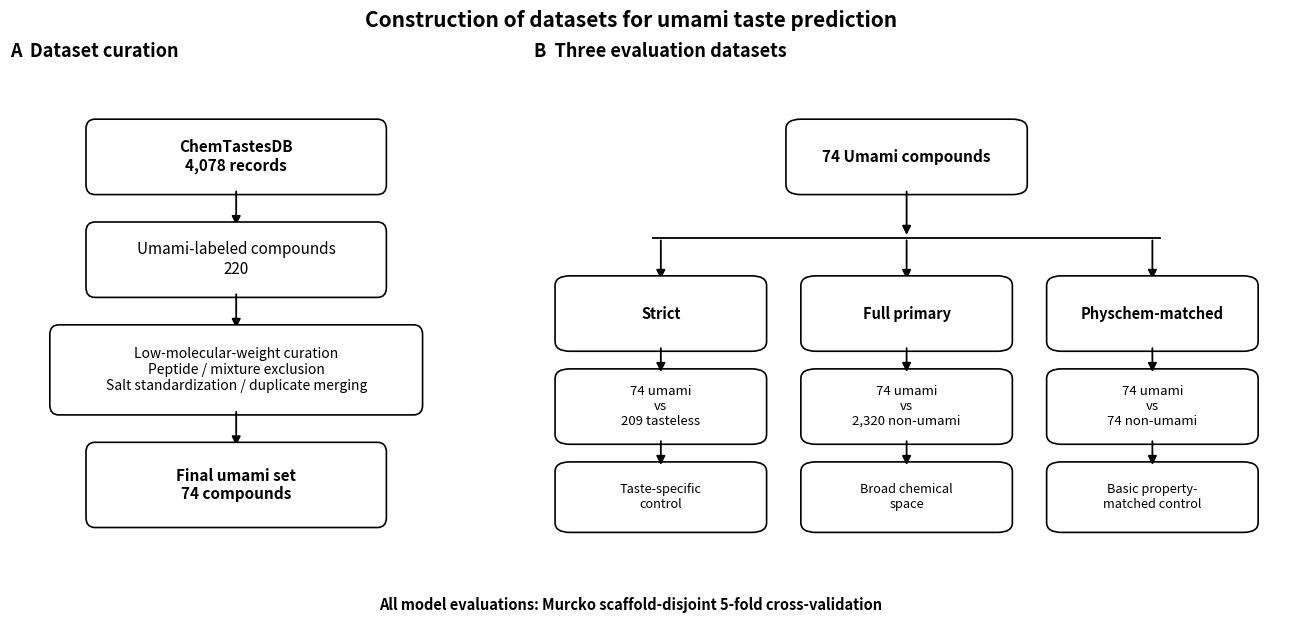

Python code for this plot:
#!/usr/bin/env python3
"""
18_make_study_design_figure.py

Figure 1: Study design for umami taste prediction

Panel A: Dataset curation
Panel B: Three evaluation datasets
Bottom: Common scaffold-disjoint 5-fold cross-validation

Outputs:
  figure1_study_design.png
  figure1_study_design.pdf
  figure1_study_design.svg
"""

import argparse
from pathlib import Path

import matplotlib.pyplot as plt
from matplotlib.patches import FancyBboxPatch, FancyArrowPatch


def add_box(
    ax, x, y, w, h, text,
    fontsize=10,
    linewidth=1.2,
    rounding=0.02,
    fontweight="normal",
    facecolor="white",
):
    box = FancyBboxPatch(
        (x, y), w, h,
        boxstyle=f"round,pad=0.012,rounding_size={rounding}",
        linewidth=linewidth,
        edgecolor="black",
        facecolor=facecolor,
    )
    ax.add_patch(box)
    ax.text(
        x + w / 2,
        y + h / 2,
        text,
        ha="center",
        va="center",
        fontsize=fontsize,
        fontweight=fontweight,
    )
    return box


def add_arrow(ax, x1, y1, x2, y2, linewidth=1.3):
    arrow = FancyArrowPatch(
        (x1, y1),
        (x2, y2),
        arrowstyle="-|>",
        mutation_scale=13,
        linewidth=linewidth,
        color="black",
        shrinkA=2,
        shrinkB=2,
    )
    ax.add_patch(arrow)


def main():
    p = argparse.ArgumentParser()
    p.add_argument(
        "--output-dir",
        default="data/figures/figure1",
    )
    args = p.parse_args()

    outdir = Path(args.output_dir)
    outdir.mkdir(parents=True, exist_ok=True)

    fig = plt.figure(figsize=(13.5, 6.8))
    gs = fig.add_gridspec(
        1, 2,
        width_ratios=[0.82, 1.35],
        wspace=0.12,
        left=0.04,
        right=0.98,
        bottom=0.14,
        top=0.86,
    )

    axA = fig.add_subplot(gs[0, 0])
    axB = fig.add_subplot(gs[0, 1])

    for ax in (axA, axB):
        ax.set_xlim(0, 1)
        ax.set_ylim(0, 1)
        ax.axis("off")

    # ---------------------------------------------------------
    # Panel A: Dataset curation
    # ---------------------------------------------------------
    axA.set_title(
        "A  Dataset curation",
        loc="left",
        fontweight="bold",
        fontsize=13,
        pad=10,
    )

    add_box(
        axA, 0.18, 0.76, 0.64, 0.13,
        "ChemTastesDB\n4,078 records",
        fontsize=11,
        fontweight="bold",
    )

    add_arrow(axA, 0.50, 0.76, 0.50, 0.68)

    add_box(
        axA, 0.18, 0.55, 0.64, 0.13,
        "Umami-labeled compounds\n220",
        fontsize=11,
    )

    add_arrow(axA, 0.50, 0.55, 0.50, 0.47)

    add_box(
        axA, 0.10, 0.31, 0.80, 0.16,
        "Low-molecular-weight curation\n"
        "Peptide / mixture exclusion\n"
        "Salt standardization / duplicate merging",
        fontsize=10,
    )

    add_arrow(axA, 0.50, 0.31, 0.50, 0.23)

    add_box(
        axA, 0.18, 0.08, 0.64, 0.15,
        "Final umami set\n74 compounds",
        fontsize=11,
        fontweight="bold",
    )

    # ---------------------------------------------------------
    # Panel B: Three evaluation datasets
    # ---------------------------------------------------------
    axB.set_title(
        "B  Three evaluation datasets",
        loc="left",
        fontweight="bold",
        fontsize=13,
        pad=10,
    )

    add_box(
        axB, 0.35, 0.76, 0.30, 0.13,
        "74 Umami compounds",
        fontsize=11,
        fontweight="bold",
    )

    # Branch points
    branch_y = 0.66
    add_arrow(axB, 0.50, 0.76, 0.50, branch_y)
    axB.plot([0.16, 0.84], [branch_y, branch_y], linewidth=1.3, color="black")

    centers = [0.17, 0.50, 0.83]
    titles = ["Strict", "Full primary", "Physchem-matched"]
    neg_counts = ["209 tasteless", "2,320 non-umami", "74 non-umami"]
    purposes = [
        "Taste-specific\ncontrol",
        "Broad chemical\nspace",
        "Basic property-\nmatched control",
    ]

    for cx, title, neg, purpose in zip(
        centers, titles, neg_counts, purposes
    ):
        add_arrow(axB, cx, branch_y, cx, 0.57)

        add_box(
            axB, cx - 0.13, 0.44, 0.26, 0.13,
            title,
            fontsize=10.5,
            fontweight="bold",
        )

        add_box(
            axB, cx - 0.13, 0.25, 0.26, 0.13,
            f"74 umami\nvs\n{neg}",
            fontsize=9.5,
        )

        add_box(
            axB, cx - 0.13, 0.07, 0.26, 0.12,
            purpose,
            fontsize=9.2,
        )

        add_arrow(axB, cx, 0.44, cx, 0.38)
        add_arrow(axB, cx, 0.25, cx, 0.19)

    # ---------------------------------------------------------
    # Shared evaluation strip
    # ---------------------------------------------------------
    fig.text(
        0.50,
        0.075,
        "All model evaluations: Murcko scaffold-disjoint 5-fold cross-validation",
        ha="center",
        va="center",
        fontsize=10.5,
        fontweight="bold",
    )

    fig.suptitle(
        "Construction of datasets for umami taste prediction",
        fontsize=15,
        fontweight="bold",
        y=0.95,
    )

    for ext in ("png", "pdf", "svg"):
        fig.savefig(
            outdir / f"figure1_study_design.{ext}",
            dpi=400 if ext == "png" else None,
            bbox_inches="tight",
            facecolor="white",
        )

    plt.close(fig)

    print("Done.")
    print(f"Output directory: {outdir}")


if __name__ == "__main__":
    main()
